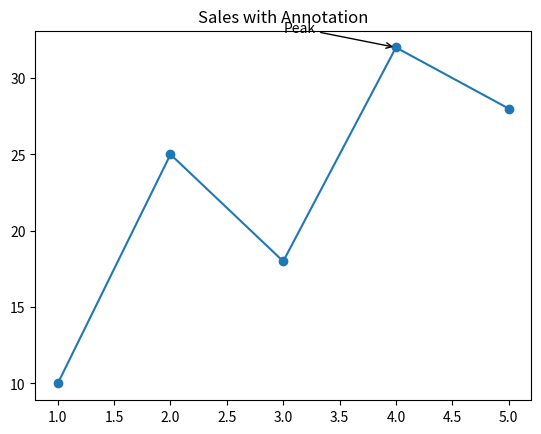
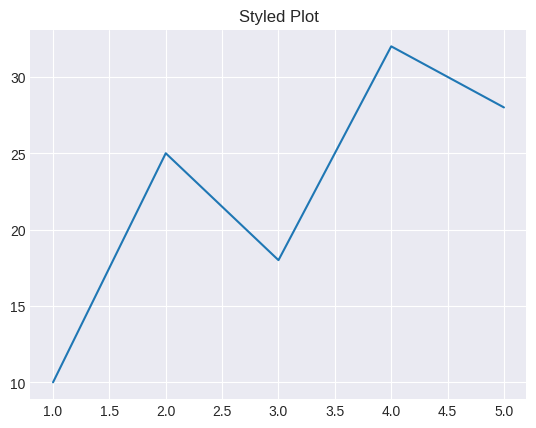
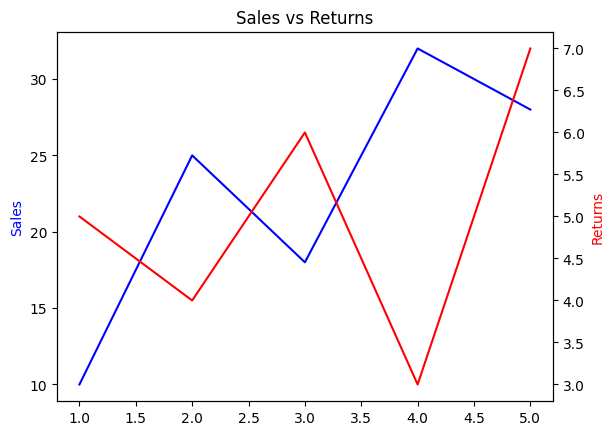
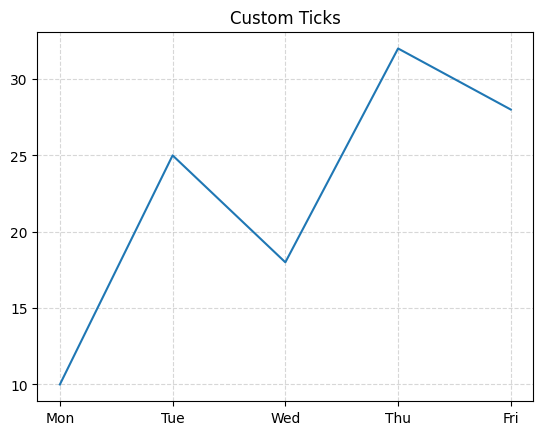

Generate these figures, in order, with matplotlib:
import matplotlib.pyplot as plt

x = [1, 2, 3, 4, 5]
y = [10, 25, 18, 32, 28]
plt.plot(x, y, marker='o')
# Annotate the peak: xy is the point being pointed at, xytext is where the
# label text sits, and arrowprops draws an arrow connecting the two
plt.annotate('Peak', xy=(4, 32), xytext=(3, 33), arrowprops={'arrowstyle': '->'})
plt.title('Sales with Annotation')
plt.show()

# Apply a built-in style sheet - changes background, gridlines, and colors globally
plt.style.use('seaborn-v0_8-darkgrid')
plt.plot(x, y)
plt.title('Styled Plot')
plt.show()
# Reset to matplotlib's default style so later plots aren't affected
plt.style.use('default')

fig, ax1 = plt.subplots()
# Left y-axis: sales, plotted in blue
ax1.plot(x, y, color='blue')
ax1.set_ylabel('Sales', color='blue')
# twinx() creates a second axes sharing the same x-axis but with its own y-scale
ax2 = ax1.twinx()
# Right y-axis: returns, plotted in red on its own independent scale
ax2.plot(x, [5, 4, 6, 3, 7], color='red')
ax2.set_ylabel('Returns', color='red')
plt.title('Sales vs Returns')
plt.show()

plt.plot(x, y)
# Replace the numeric x-axis labels (1-5) with weekday names at those same positions
plt.xticks(x, ['Mon', 'Tue', 'Wed', 'Thu', 'Fri'])
# Add a light dashed grid to make values easier to read off the chart
plt.grid(True, linestyle='--', alpha=0.5)
plt.title('Custom Ticks')
plt.show()
